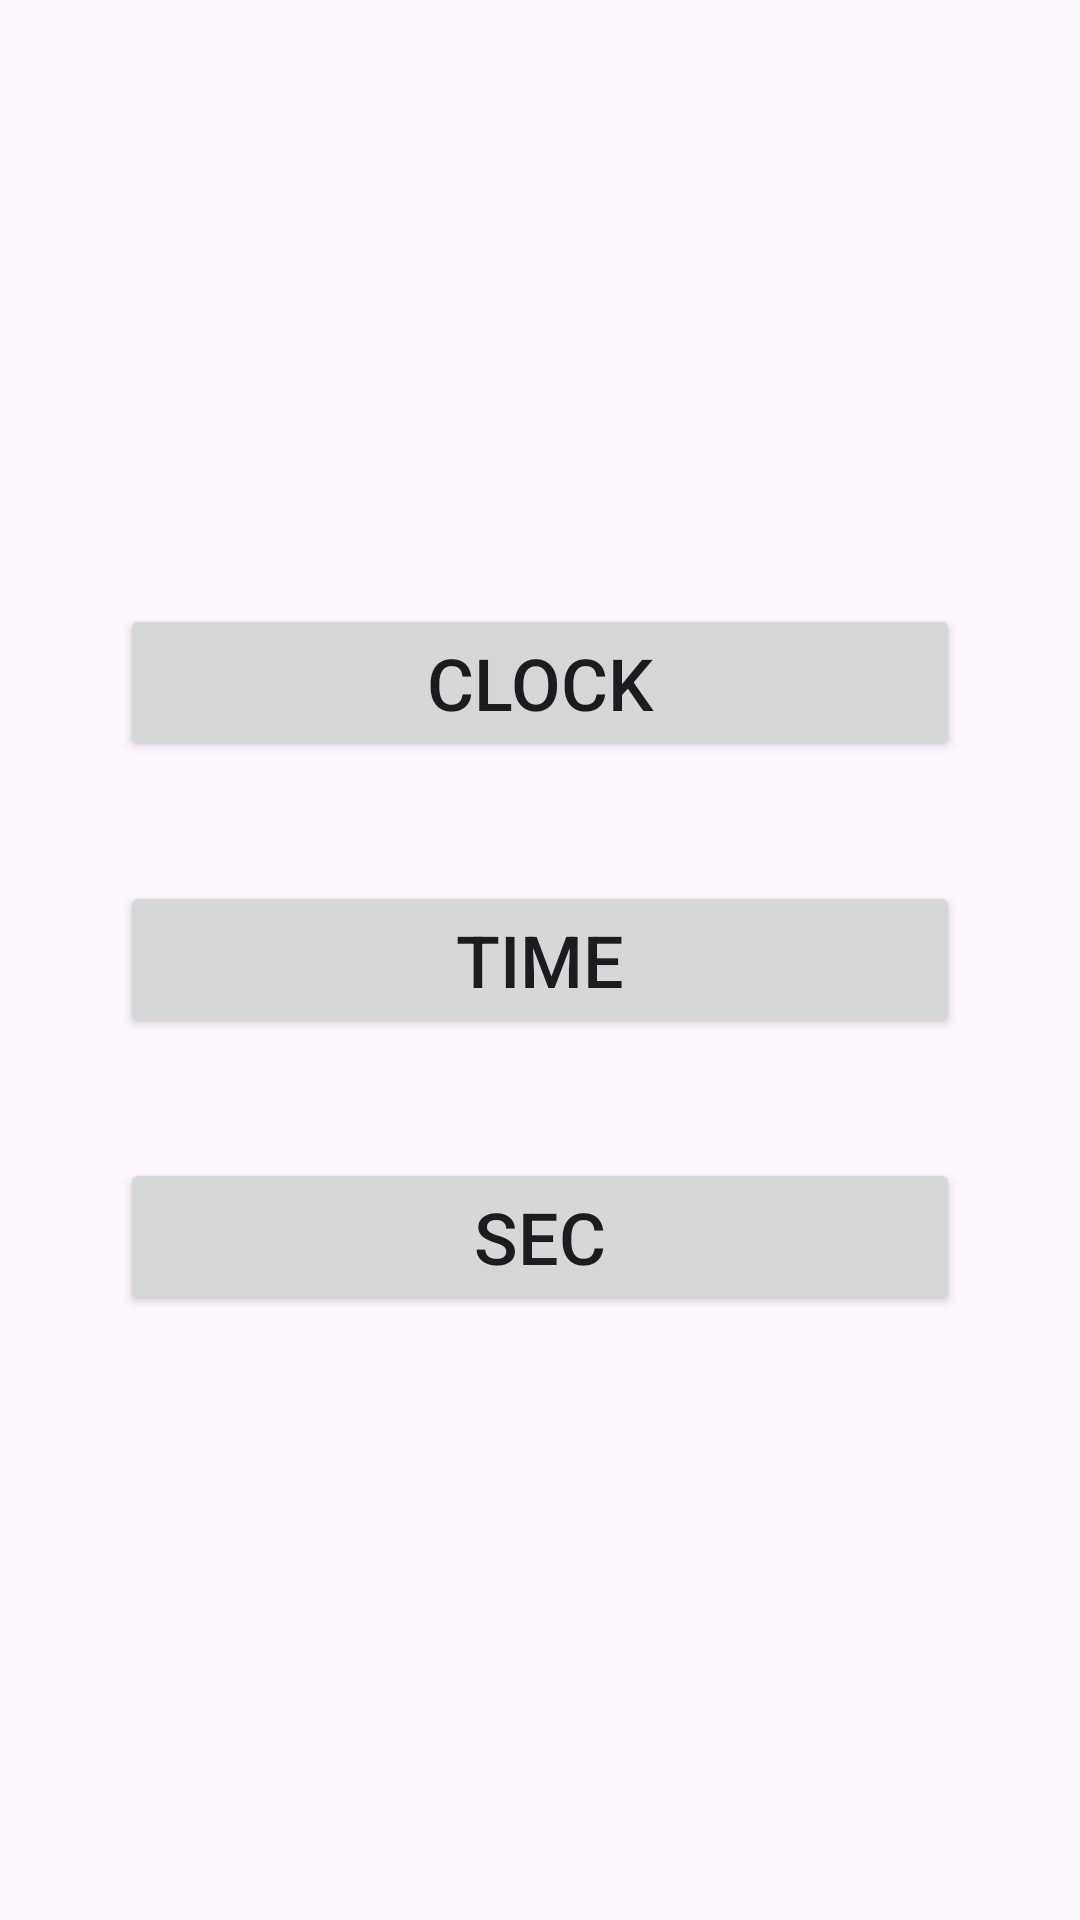

Layout XML and referenced resources for this Android screen:
<!-- AndroidManifest.xml: application theme Theme.Homework2_7 -->
<!-- res/layout/activity_main.xml -->
<LinearLayout xmlns:android="http://schemas.android.com/apk/res/android"
    xmlns:app="http://schemas.android.com/apk/res-auto"
    xmlns:tools="http://schemas.android.com/tools"
    android:layout_width="match_parent"
    android:layout_height="match_parent"
    android:gravity="center"
    android:orientation="vertical"
    android:padding="20dp"
    tools:context=".MainActivity">


    <Button
        android:id="@+id/btn_clock"
        android:layout_width="match_parent"
        android:layout_height="wrap_content"
        android:layout_margin="20dp"

        android:text="Clock"
        android:textSize="24sp" />

    <Button
        android:id="@+id/btn_timer"
        android:layout_width="match_parent"
        android:layout_height="wrap_content"
        android:text="time"
        android:layout_margin="20dp"
        android:textSize="24sp" />

    <Button
        android:id="@+id/btn_stopwatch"
        android:layout_width="match_parent"
        android:layout_height="wrap_content"
        android:text="sec"
        android:layout_margin="20dp"

        android:textSize="24sp" />


</LinearLayout>
<!-- resources referenced by this layout -->
<resources>
  <style name="Theme.Homework2_7" parent="Base.Theme.Homework2_7" />
  <style name="Base.Theme.Homework2_7" parent="Theme.Material3.DayNight.NoActionBar">
          
          
      </style>
</resources>
